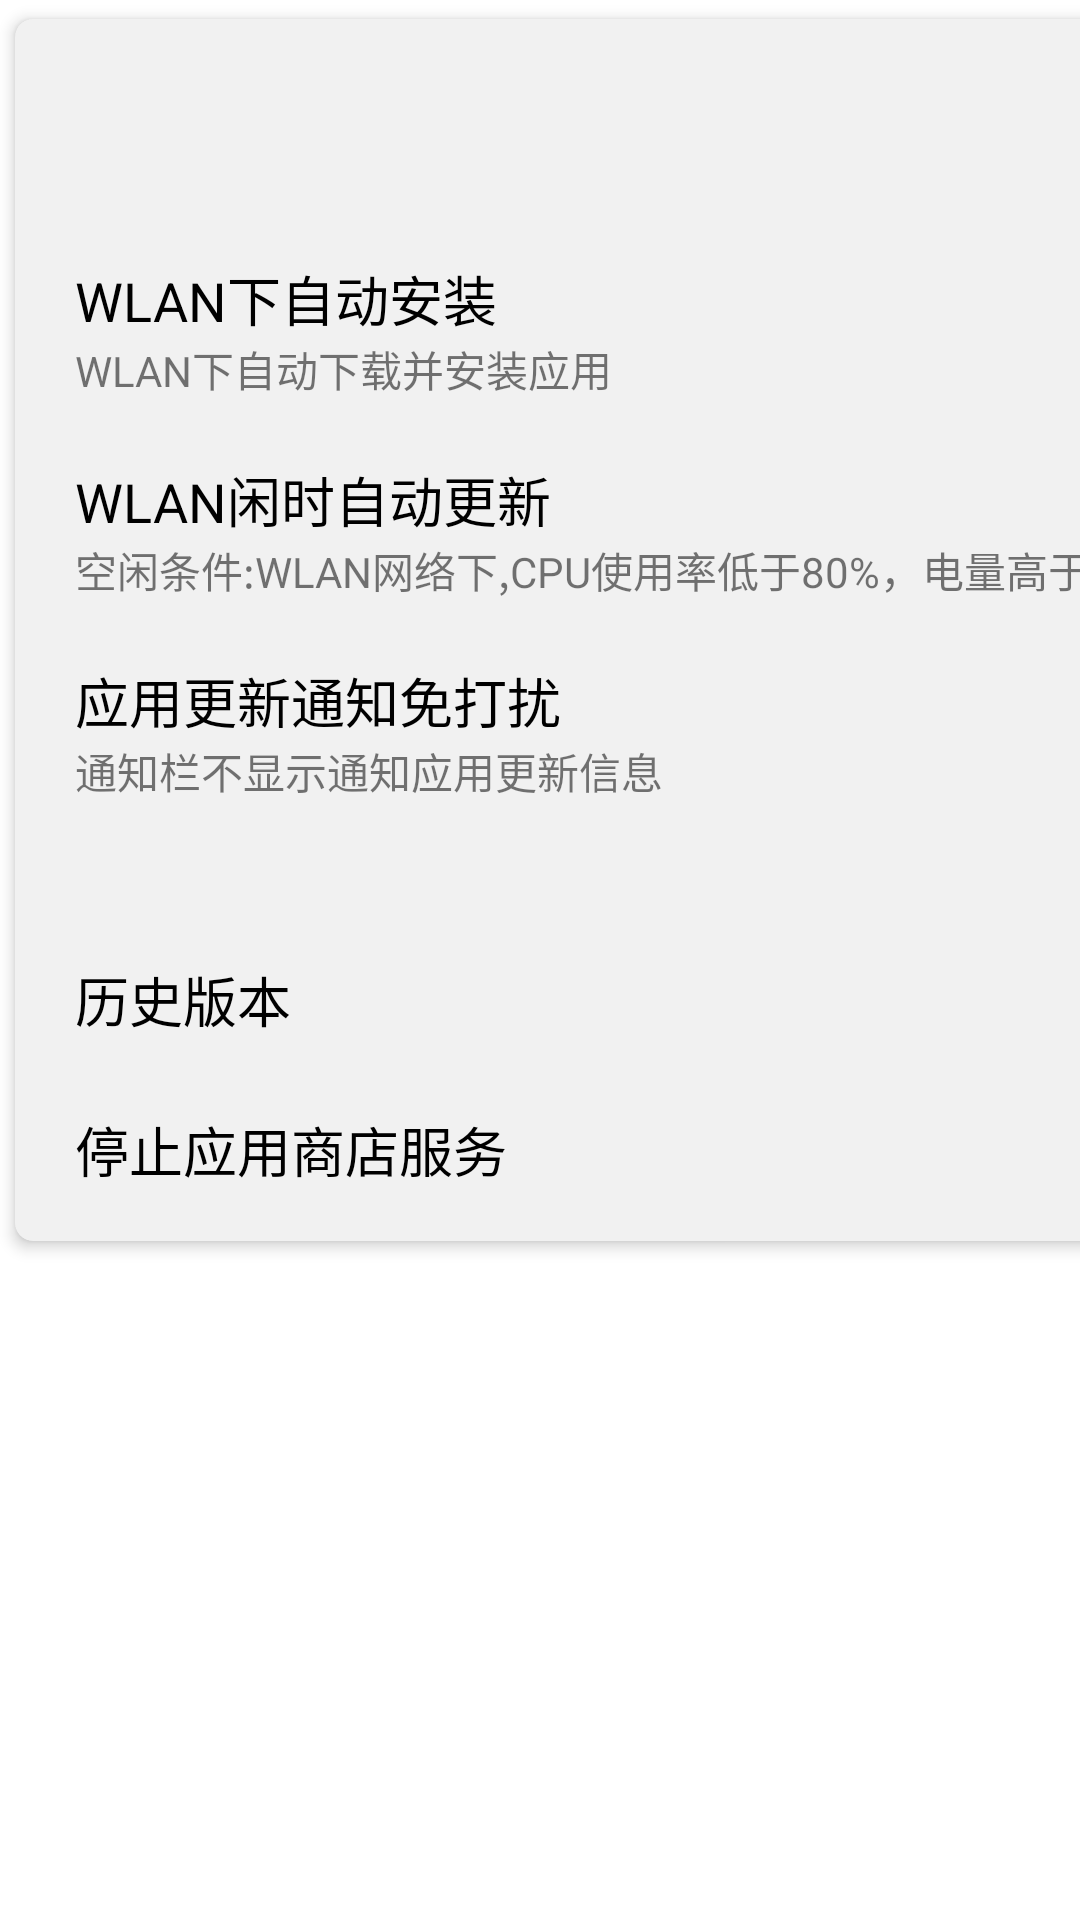

Produce the Android XML layout that renders to this screen, including the resource entries it uses.
<!-- AndroidManifest.xml: activity theme Trans -->
<!-- res/layout/activity_setting.xml -->
<?xml version="1.0" encoding="utf-8"?>
<android.support.constraint.ConstraintLayout xmlns:android="http://schemas.android.com/apk/res/android"
    xmlns:app="http://schemas.android.com/apk/res-auto"
    android:layout_width="match_parent"
    android:layout_height="match_parent">

    <android.support.v7.widget.CardView
        android:layout_width="700dp"
        android:layout_height="420dp"
        app:cardCornerRadius="6dp"
        app:cardElevation="3dp"
        app:cardBackgroundColor="@color/background"
        app:cardUseCompatPadding="true">

        <ImageView
            android:id="@+id/setting_close"
            android:layout_width="30dp"
            android:layout_height="30dp"
            android:layout_gravity="end"
            android:layout_marginEnd="20dp"
            android:layout_marginTop="20dp"
            app:srcCompat="@drawable/ic_action_navigation_close" />

        <LinearLayout
            android:layout_width="match_parent"
            android:layout_height="match_parent"
            android:orientation="vertical">
        <RelativeLayout
            android:layout_width="match_parent"
            android:layout_height="wrap_content"
            android:gravity="center_vertical"
            android:layout_marginTop="80dp">
            <TextView
                android:id="@+id/tv1"
                android:layout_width="wrap_content"
                android:layout_height="wrap_content"
                style="@style/text_black"
                android:layout_marginStart="20dp"
                android:text="@string/in_WLAN"/>

            <TextView
                android:layout_width="wrap_content"
                android:layout_height="wrap_content"
                android:layout_alignStart="@+id/tv1"
                android:layout_below="@+id/tv1"
                android:text="@string/in_WLAN_tips" />
            <Switch
                android:id="@+id/switch1"
                android:layout_width="wrap_content"
                android:layout_height="wrap_content"
                android:layout_alignParentRight="true"
                android:layout_marginRight="20dp"
                android:textOn=" "
                android:textOff=" "
                android:switchMinWidth="20dp"
                android:thumb="@drawable/thumb"
                android:track="@drawable/track"/>
        </RelativeLayout>

        <RelativeLayout
            android:layout_width="match_parent"
            android:layout_height="wrap_content"
            android:layout_marginTop="20dp"
            android:gravity="center_vertical">
            <TextView
                android:id="@+id/tv2"
                android:layout_width="wrap_content"
                android:layout_height="wrap_content"
                style="@style/text_black"
                android:layout_marginStart="20dp"
                android:text="@string/in_WLAN_update"/>

            <TextView
                android:layout_width="wrap_content"
                android:layout_height="wrap_content"
                android:layout_alignStart="@+id/tv2"
                android:layout_below="@+id/tv2"
                android:text="@string/in_WLAN_update_tips" />
            <Switch
                android:id="@+id/switch2"
                android:layout_width="wrap_content"
                android:layout_height="wrap_content"
                android:layout_alignParentRight="true"
                android:layout_marginRight="20dp"
                android:textOn=" "
                android:textOff=" "
                android:switchMinWidth="20dp"
                android:thumb="@drawable/thumb"
                android:track="@drawable/track"/>
        </RelativeLayout>

            <RelativeLayout
                android:layout_width="match_parent"
                android:layout_height="wrap_content"
                android:layout_marginTop="20dp"
                android:gravity="center_vertical">
                <TextView
                    android:id="@+id/tv3"
                    android:layout_width="wrap_content"
                    android:layout_height="wrap_content"
                    style="@style/text_black"
                    android:layout_marginStart="20dp"
                    android:text="@string/update_notice"/>

                <TextView
                    android:layout_width="wrap_content"
                    android:layout_height="wrap_content"
                    android:layout_alignStart="@+id/tv3"
                    android:layout_below="@+id/tv3"
                    android:text="@string/notice" />
                <Switch
                    android:id="@+id/switch3"
                    android:layout_width="wrap_content"
                    android:layout_height="wrap_content"
                    android:layout_alignParentRight="true"
                    android:layout_marginRight="20dp"
                    android:textOn=" "
                    android:textOff=" "
                    android:switchMinWidth="20dp"
                    android:thumb="@drawable/thumb"
                    android:track="@drawable/track"/>
            </RelativeLayout>

            <View
                android:layout_width="match_parent"
                android:layout_height="1dp"
                android:layout_margin="20dp"
                android:background="@color/withoutColoredBackground"/>

            <RelativeLayout
                android:id="@+id/history_version"
                android:layout_width="match_parent"
                android:layout_height="50dp"
                android:gravity="center_vertical">
                <TextView
                    android:layout_width="wrap_content"
                    android:layout_height="wrap_content"
                    style="@style/text_black"
                    android:layout_marginStart="20dp"
                    android:text="@string/history_version"/>

                <ImageView
                    android:layout_width="wrap_content"
                    android:layout_height="wrap_content"
                    android:layout_alignParentRight="true"
                    android:layout_marginEnd="20dp"
                    app:srcCompat="@drawable/ic_keyboard_24dp"/>
            </RelativeLayout>

            <RelativeLayout
                android:id="@+id/stop_service"
                android:layout_width="match_parent"
                android:layout_height="50dp"
                android:gravity="center_vertical">
                <TextView
                    android:layout_width="wrap_content"
                    android:layout_height="wrap_content"
                    style="@style/text_black"
                    android:layout_marginStart="20dp"
                    android:text="@string/stop_service"/>

                <ImageView
                    android:layout_width="wrap_content"
                    android:layout_height="wrap_content"
                    android:layout_alignParentRight="true"
                    android:layout_marginEnd="20dp"
                    app:srcCompat="@drawable/ic_keyboard_24dp"/>
            </RelativeLayout>

        </LinearLayout>
    </android.support.v7.widget.CardView>

</android.support.constraint.ConstraintLayout>
<!-- resources referenced by this layout -->
<resources>
  <color name="background">#f1f1f1</color>
  <string name="history_version">历史版本</string>
  <string name="in_WLAN">WLAN下自动安装</string>
  <string name="in_WLAN_tips">WLAN下自动下载并安装应用</string>
  <string name="in_WLAN_update">WLAN闲时自动更新</string>
  <string name="in_WLAN_update_tips">空闲条件:WLAN网络下,CPU使用率低于80%，电量高于30%</string>
  <string name="notice">通知栏不显示通知应用更新信息</string>
  <string name="stop_service">停止应用商店服务</string>
  <string name="update_notice">应用更新通知免打扰</string>
  <style name="text_black">
          <item name="android:textSize">18sp</item>
          <item name="android:textColor">@color/black</item>
      </style>
  <style name="Trans" parent="@style/AppTheme">
          <item name="android:windowBackground">@android:color/transparent</item>
          <item name="android:windowNoTitle">true</item>
          <item name="android:windowIsFloating">true</item>
          <item name="android:windowIsTranslucent">true</item>
          <item name="android:windowContentOverlay">@null</item>
          <item name="android:windowAnimationStyle">@android:style/Animation.Dialog</item>
          <item name="android:backgroundDimEnabled">true</item>
      </style>
  <style name="AppTheme" parent="Theme.AppCompat.Light.NoActionBar">
          
          <item name="colorPrimary">@color/colorPrimary</item>
          <item name="colorPrimaryDark">@color/colorPrimaryDark</item>
          <item name="colorAccent">@color/colorAccent</item>
          
          <item name="android:windowTranslucentStatus">true</item>
          
  
      </style>
  <color name="colorPrimary">#3F51B5</color>
  <color name="colorPrimaryDark">#303F9F</color>
  <color name="colorAccent">#FF4081</color>
  <!-- not gathered from this repository: default colours our renderer supplied (Android Studio template values) -->
  <color name="black">#FF000000</color>
</resources>
